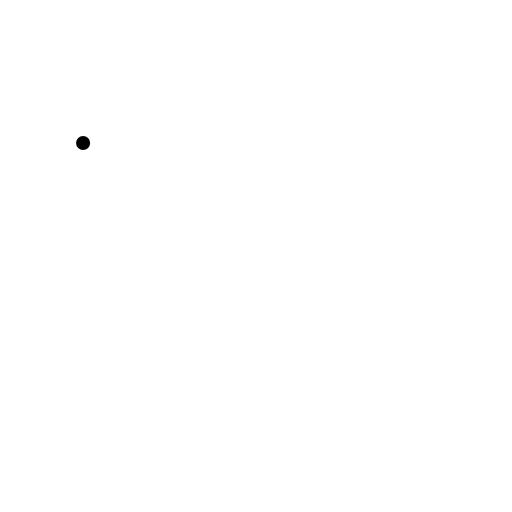
t = 0.00 s
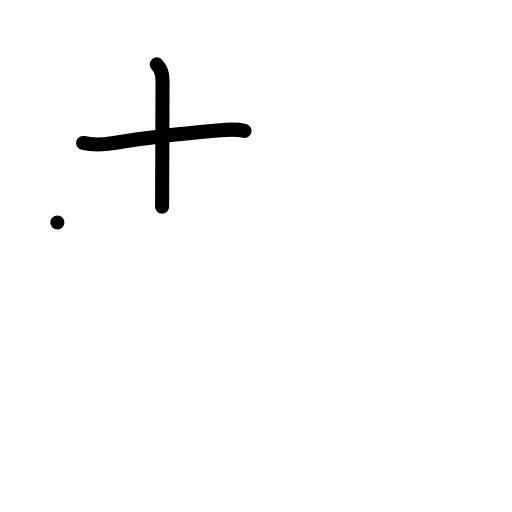
t = 2.00 s
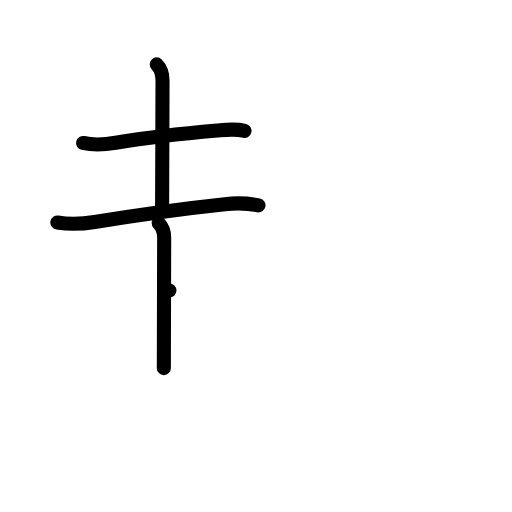
t = 4.00 s
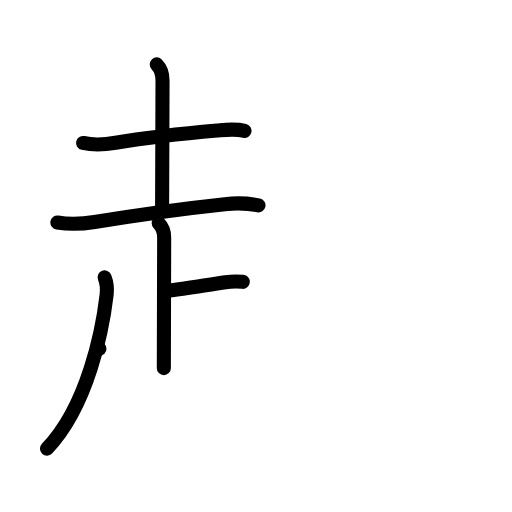
t = 6.00 s
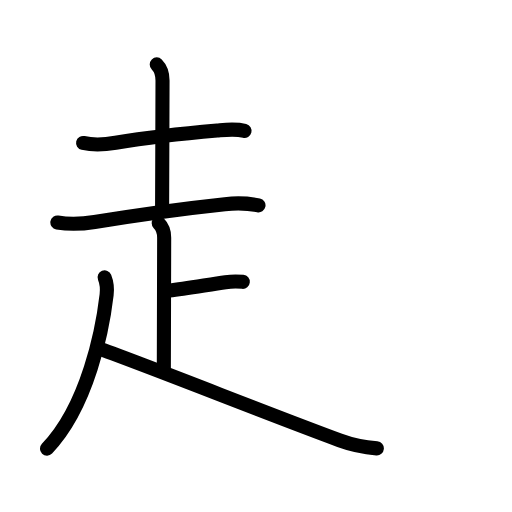
t = 6.75 s
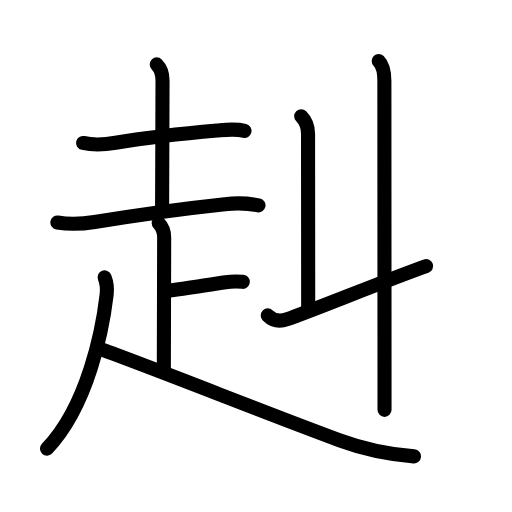
t = 10.00 s

The animated SVG that drew these frames (rendered in a browser with its animation timeline set to each time). Animation: 32 SMIL elements (animate=32); one cycle of 10.00 s.

<?xml version="1.0" encoding="UTF-8"?>
<!--
AniKanjiVG is licensed by CC-BY-SA Paul C. Sommerhoff (https://bitbucket.org/sommerhoff/anikanjivg).
AniKanjiVG uses KanjiVG which is licensed by CC-BY-SA Ulrich Apel (http://kanjivg.tagaini.net).
See also http://creativecommons.org/licenses/by-sa/3.0/
-->
<svg xmlns:kvg='http://kanjivg.tagaini.net' xmlns='http://www.w3.org/2000/svg' width='109' height='109' viewBox='0 0 109 109' style='fill:none;stroke:#000000;stroke-width:3;stroke-linecap:round;stroke-linejoin:round;' id="kvg:kanji_08d73"><g id="kvg:08d73" kvg:element="赳"><g id="kvg:08d73-g1" kvg:element="走" kvg:position="nyo" kvg:radical="general"><g id="kvg:08d73-g2" kvg:element="土" kvg:position="top"><path id="kvg:08d73-s1" kvg:type="㇐" d="M17.69,30.43c2.43,0.57,4.93,0.31,6.92-0.03c6.93-1.17,15.71-2.11,21.63-2.62c1.98-0.17,3.86-0.41,5.82,0.08"><animate attributeName="d" begin="0.0s" dur="0.3333333333333333s" from="M17.69,30.43C17.69,30.43,17.69,30.43,17.69,30.43" to="M17.69,30.43c2.43,0.57,4.93,0.31,6.92-0.03" />
<animate attributeName="d" begin="0.3333333333333333s" dur="0.3333333333333333s" from="M17.69,30.43c2.43,0.57,4.93,0.31,6.92-0.03c0,0,0,0,0,0,0" to="M17.69,30.43c2.43,0.57,4.93,0.31,6.92-0.03c6.93-1.17,15.71-2.11,21.63-2.62" />
<animate attributeName="d" begin="0.6666666666666666s" dur="0.3333333333333333s" from="M17.69,30.43c2.43,0.57,4.93,0.31,6.92-0.03c6.93-1.17,15.71-2.11,21.63-2.62c0,0,0,0,0,0,0" to="M17.69,30.43c2.43,0.57,4.93,0.31,6.92-0.03c6.93-1.17,15.71-2.11,21.63-2.62c1.98-0.17,3.86-0.41,5.82,0.08" />
</path>
<path id="kvg:08d73-s2" kvg:type="㇑a" d="M33.37,13.71c0.9,0.9,1.23,2.01,1.23,3.42c0,4.74-0.09,24.02-0.09,26.87"><animate attributeName="d" begin="1.0s" dur="0.5s" from="M33.37,13.71C33.37,13.71,33.37,13.71,33.37,13.71" to="M33.37,13.71c0.9,0.9,1.23,2.01,1.23,3.42" />
<animate attributeName="d" begin="1.5s" dur="0.5s" from="M33.37,13.71c0.9,0.9,1.23,2.01,1.23,3.42c0,0,0,0,0,0,0" to="M33.37,13.71c0.9,0.9,1.23,2.01,1.23,3.42c0,4.74-0.09,24.02-0.09,26.87" />
<animate attributeName="d" begin="0s" dur="1.0s" from="M-100,-100" to="M-100,-100" />
</path>
<path id="kvg:08d73-s3" kvg:type="㇐" d="M12.21,47.37c3.04,0.51,5.61,0.27,7.93-0.11c9.85-1.63,19.44-2.92,27.73-3.8c2.36-0.25,4.84-0.22,7.16,0.27"><animate attributeName="d" begin="2.0s" dur="0.3333333333333333s" from="M12.21,47.37C12.21,47.37,12.21,47.37,12.21,47.37" to="M12.21,47.37c3.04,0.51,5.61,0.27,7.93-0.11" />
<animate attributeName="d" begin="2.3333333333333335s" dur="0.3333333333333333s" from="M12.21,47.37c3.04,0.51,5.61,0.27,7.93-0.11c0,0,0,0,0,0,0" to="M12.21,47.37c3.04,0.51,5.61,0.27,7.93-0.11c9.85-1.63,19.44-2.92,27.73-3.8" />
<animate attributeName="d" begin="2.6666666666666665s" dur="0.3333333333333333s" from="M12.21,47.37c3.04,0.51,5.61,0.27,7.93-0.11c9.85-1.63,19.44-2.92,27.73-3.8c0,0,0,0,0,0,0" to="M12.21,47.37c3.04,0.51,5.61,0.27,7.93-0.11c9.85-1.63,19.44-2.92,27.73-3.8c2.36-0.25,4.84-0.22,7.16,0.27" />
<animate attributeName="d" begin="0s" dur="2.0s" from="M-100,-100" to="M-100,-100" />
</path>
</g>
<g id="kvg:08d73-g3" kvg:position="bottom"><path id="kvg:08d73-s4" kvg:type="㇑a" d="M33.79,47.55c0.71,0.71,1.16,1.7,1.16,3.04c0,3.28-0.07,23.78-0.07,27.78"><animate attributeName="d" begin="3.0s" dur="0.5s" from="M33.79,47.55C33.79,47.55,33.79,47.55,33.79,47.55" to="M33.79,47.55c0.71,0.71,1.16,1.7,1.16,3.04" />
<animate attributeName="d" begin="3.5s" dur="0.5s" from="M33.79,47.55c0.71,0.71,1.16,1.7,1.16,3.04c0,0,0,0,0,0,0" to="M33.79,47.55c0.71,0.71,1.16,1.7,1.16,3.04c0,3.28-0.07,23.78-0.07,27.78" />
<animate attributeName="d" begin="0s" dur="3.0s" from="M-100,-100" to="M-100,-100" />
</path>
<path id="kvg:08d73-s5" kvg:type="㇐c" d="M36.07,61.84c3.44-0.41,8.7-1.32,11.93-1.77c1.15-0.16,2.38-0.2,3.69-0.07"><animate attributeName="d" begin="4.0s" dur="0.5s" from="M36.07,61.84C36.07,61.84,36.07,61.84,36.07,61.84" to="M36.07,61.84c3.44-0.41,8.7-1.32,11.93-1.77" />
<animate attributeName="d" begin="4.5s" dur="0.5s" from="M36.07,61.84c3.44-0.41,8.7-1.32,11.93-1.77c0,0,0,0,0,0,0" to="M36.07,61.84c3.44-0.41,8.7-1.32,11.93-1.77c1.15-0.16,2.38-0.2,3.69-0.07" />
<animate attributeName="d" begin="0s" dur="4.0s" from="M-100,-100" to="M-100,-100" />
</path>
<path id="kvg:08d73-s6" kvg:type="㇒" d="M22.27,59.05c0.48,1.2,0.57,2.47,0.43,3.7c-0.85,7.27-3.95,23.62-12.7,32.76"><animate attributeName="d" begin="5.0s" dur="0.5s" from="M22.27,59.05C22.27,59.05,22.27,59.05,22.27,59.05" to="M22.27,59.05c0.48,1.2,0.57,2.47,0.43,3.7" />
<animate attributeName="d" begin="5.5s" dur="0.5s" from="M22.27,59.05c0.48,1.2,0.57,2.47,0.43,3.7c0,0,0,0,0,0,0" to="M22.27,59.05c0.48,1.2,0.57,2.47,0.43,3.7c-0.85,7.27-3.95,23.62-12.7,32.76" />
<animate attributeName="d" begin="0s" dur="5.0s" from="M-100,-100" to="M-100,-100" />
</path>
<path id="kvg:08d73-s7" kvg:type="㇏" d="M21.17,74.24C34,78.88,57.38,88.25,72.32,93.75c4.99,1.84,10.49,2.98,15.81,3.41"><animate attributeName="d" begin="6.0s" dur="0.5s" from="M21.17,74.24C21.17,74.24,21.17,74.24,21.17,74.24" to="M21.17,74.24C34,78.88,57.38,88.25,72.32,93.75" />
<animate attributeName="d" begin="6.5s" dur="0.5s" from="M21.17,74.24C34,78.88,57.38,88.25,72.32,93.75c0,0,0,0,0,0,0" to="M21.17,74.24C34,78.88,57.38,88.25,72.32,93.75c4.99,1.84,10.49,2.98,15.81,3.41" />
<animate attributeName="d" begin="0s" dur="6.0s" from="M-100,-100" to="M-100,-100" />
</path>
</g>
</g>
<path id="kvg:08d73-s8" kvg:type="㇑" d="M64.12,24.75c1.13,1.13,1.46,2.12,1.46,3.75c0,1.02,0.03,28.38,0.03,37.25"><animate attributeName="d" begin="7.0s" dur="0.5s" from="M64.12,24.75C64.12,24.75,64.12,24.75,64.12,24.75" to="M64.12,24.75c1.13,1.13,1.46,2.12,1.46,3.75" />
<animate attributeName="d" begin="7.5s" dur="0.5s" from="M64.12,24.75c1.13,1.13,1.46,2.12,1.46,3.75c0,0,0,0,0,0,0" to="M64.12,24.75c1.13,1.13,1.46,2.12,1.46,3.75c0,1.02,0.03,28.38,0.03,37.25" />
<animate attributeName="d" begin="0s" dur="7.0s" from="M-100,-100" to="M-100,-100" />
</path>
<path id="kvg:08d73-s9" kvg:type="㇐" d="M57,67.15c0.99,0.99,2.25,1.48,4.15,0.81c5-1.76,22.85-8.96,29.57-11.3"><animate attributeName="d" begin="8.0s" dur="0.5s" from="M57,67.15C57,67.15,57,67.15,57,67.15" to="M57,67.15c0.99,0.99,2.25,1.48,4.15,0.81" />
<animate attributeName="d" begin="8.5s" dur="0.5s" from="M57,67.15c0.99,0.99,2.25,1.48,4.15,0.81c0,0,0,0,0,0,0" to="M57,67.15c0.99,0.99,2.25,1.48,4.15,0.81c5-1.76,22.85-8.96,29.57-11.3" />
<animate attributeName="d" begin="0s" dur="8.0s" from="M-100,-100" to="M-100,-100" />
</path>
<g id="kvg:08d73-g4" kvg:element="丨"><path id="kvg:08d73-s10" kvg:type="㇑" d="M80.62,13c1.07,1.06,1.21,2.75,1.21,4.25c0,0.84,0.02,41.25,0.03,60.75c0,4.35,0,7.65,0,9.25"><animate attributeName="d" begin="9.0s" dur="0.3333333333333333s" from="M80.62,13C80.62,13,80.62,13,80.62,13" to="M80.62,13c1.07,1.06,1.21,2.75,1.21,4.25" />
<animate attributeName="d" begin="9.333333333333334s" dur="0.3333333333333333s" from="M80.62,13c1.07,1.06,1.21,2.75,1.21,4.25c0,0,0,0,0,0,0" to="M80.62,13c1.07,1.06,1.21,2.75,1.21,4.25c0,0.84,0.02,41.25,0.03,60.75" />
<animate attributeName="d" begin="9.666666666666666s" dur="0.3333333333333333s" from="M80.62,13c1.07,1.06,1.21,2.75,1.21,4.25c0,0.84,0.02,41.25,0.03,60.75c0,0,0,0,0,0,0" to="M80.62,13c1.07,1.06,1.21,2.75,1.21,4.25c0,0.84,0.02,41.25,0.03,60.75c0,4.35,0,7.65,0,9.25" />
<animate attributeName="d" begin="0s" dur="9.0s" from="M-100,-100" to="M-100,-100" />
</path>
</g>
</g>
</svg>
